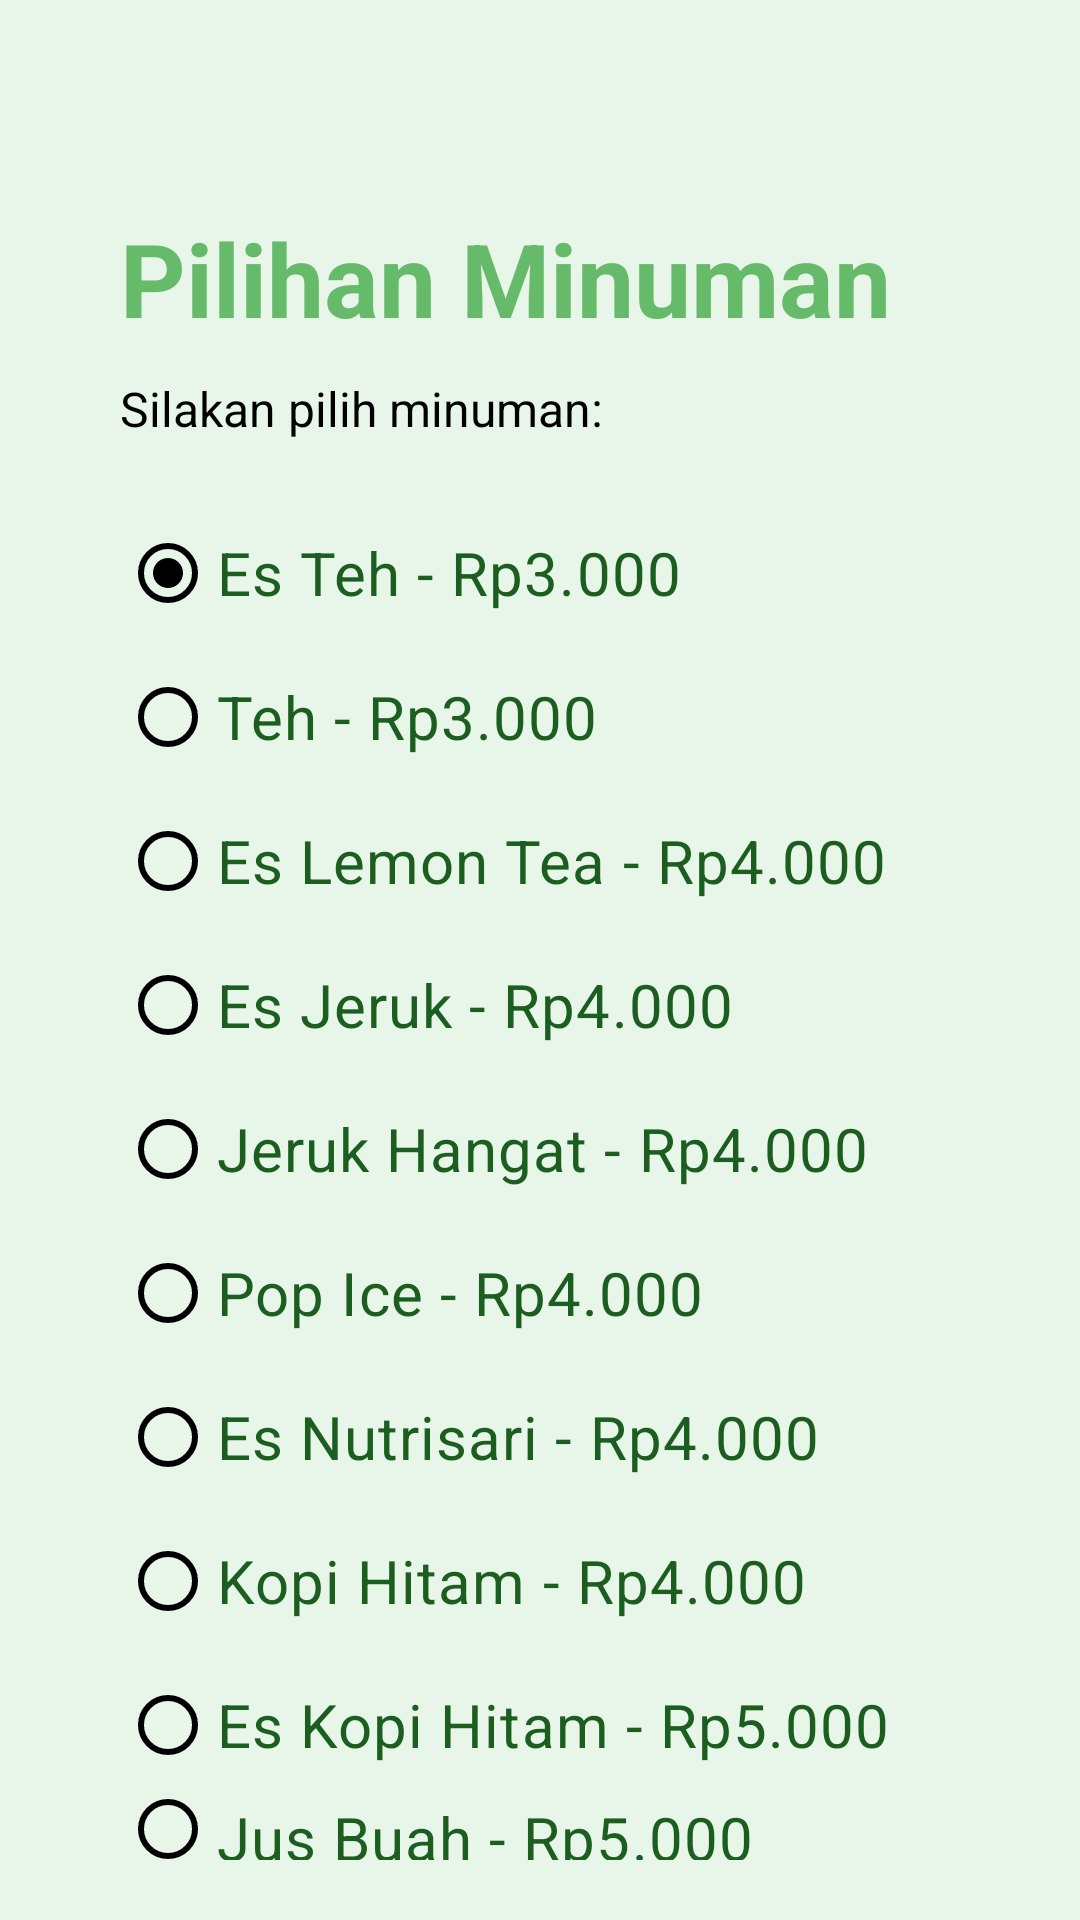

Reconstruct the res/layout file that produces this screen, plus the resources it refers to.
<!-- AndroidManifest.xml: application theme Theme.KantinKu -->
<!-- res/layout/activity_main3.xml -->
<?xml version="1.0" encoding="utf-8"?>
<LinearLayout xmlns:android="http://schemas.android.com/apk/res/android"
    android:layout_width="match_parent"
    android:layout_height="match_parent"
    android:layout_gravity="center_horizontal"
    android:background="@color/hijau_background"
    android:orientation="vertical"
    android:padding="20dp">

    <TextView
        android:layout_width="wrap_content"
        android:layout_height="wrap_content"
        android:layout_marginLeft="20dp"
        android:layout_marginTop="50dp"
        android:text="Pilihan Minuman"
        android:textColor="@color/hijau_utama"
        android:textSize="34sp"
        android:textStyle="bold" />

    <TextView
        android:layout_width="wrap_content"
        android:layout_height="wrap_content"
        android:layout_marginLeft="20dp"
        android:layout_marginTop="10dp"
        android:text="Silakan pilih minuman:"
        android:textColor="@color/hitam"
        android:textSize="16sp" />

    <RadioGroup
        android:id="@+id/radioMakanan"
        android:layout_width="300dp"
        android:layout_height="wrap_content"
        android:layout_marginLeft="20dp"
        android:layout_marginTop="20dp">

        <RadioButton
            android:id="@+id/rbNasiGoreng"
            android:layout_width="wrap_content"
            android:layout_height="wrap_content"
            android:buttonTint="@color/hijau_muda"
            android:buttonTintMode="multiply"
            android:checked="true"
            android:text="Es Teh - Rp3.000"
            android:textColor="@color/hijau_tua"
            android:textSize="20sp" />

        <RadioButton
            android:id="@+id/rbMieAyam"
            android:layout_width="wrap_content"
            android:layout_height="wrap_content"
            android:buttonTint="@color/hijau_muda"
            android:buttonTintMode="multiply"
            android:text="Teh - Rp3.000"
            android:textColor="@color/hijau_tua"
            android:textSize="20sp" />

        <RadioButton
            android:id="@+id/rbAyamGeprek"
            android:layout_width="wrap_content"
            android:layout_height="wrap_content"
            android:buttonTint="@color/hijau_muda"
            android:buttonTintMode="multiply"
            android:text="Es Lemon Tea - Rp4.000"
            android:textColor="@color/hijau_tua"
            android:textSize="20sp" />

        <RadioButton
            android:id="@+id/rbBaksoMrecon"
            android:layout_width="wrap_content"
            android:layout_height="wrap_content"
            android:buttonTint="@color/hijau_muda"
            android:buttonTintMode="multiply"
            android:text="Es Jeruk - Rp4.000"
            android:textColor="@color/hijau_tua"
            android:textSize="20sp" />

        <RadioButton
            android:id="@+id/rbBaksoBiasa"
            android:layout_width="wrap_content"
            android:layout_height="wrap_content"
            android:buttonTint="@color/hijau_muda"
            android:buttonTintMode="multiply"
            android:text="Jeruk Hangat - Rp4.000"
            android:textColor="@color/hijau_tua"
            android:textSize="20sp" />

        <RadioButton
            android:id="@+id/rbNasiLiwet"
            android:layout_width="wrap_content"
            android:layout_height="wrap_content"
            android:buttonTint="@color/hijau_muda"
            android:buttonTintMode="multiply"
            android:text="Pop Ice - Rp4.000"
            android:textColor="@color/hijau_tua"
            android:textSize="20sp" />

        <RadioButton
            android:id="@+id/rbNasiPadang"
            android:layout_width="wrap_content"
            android:layout_height="wrap_content"
            android:buttonTint="@color/hijau_muda"
            android:buttonTintMode="multiply"
            android:text="Es Nutrisari - Rp4.000"
            android:textColor="@color/hijau_tua"
            android:textSize="20sp" />

        <RadioButton
            android:id="@+id/rbNasiPadang2"
            android:layout_width="match_parent"
            android:layout_height="wrap_content"
            android:buttonTint="@color/hijau_muda"
            android:buttonTintMode="multiply"
            android:text="Kopi Hitam - Rp4.000"
            android:textColor="@color/hijau_tua"
            android:textSize="20sp" />

        <RadioButton
            android:id="@+id/rbNasiPadang3"
            android:layout_width="match_parent"
            android:layout_height="wrap_content"
            android:buttonTint="@color/hijau_muda"
            android:buttonTintMode="multiply"
            android:text="Es Kopi Hitam - Rp5.000"
            android:textColor="@color/hijau_tua"
            android:textSize="20sp" />

        <RadioButton
            android:id="@+id/rbNasiPadang10"
            android:layout_width="match_parent"
            android:layout_height="wrap_content"
            android:buttonTint="@color/hijau_muda"
            android:buttonTintMode="multiply"
            android:text="Jus Buah - Rp5.000"
            android:textColor="@color/hijau_tua"
            android:textSize="20sp" />

        <RadioButton
            android:id="@+id/rbNasiPadang13"
            android:layout_width="match_parent"
            android:layout_height="wrap_content"
            android:buttonTint="@color/hijau_muda"
            android:buttonTintMode="multiply"
            android:text="Jus Mix - Rp6.000"
            android:textColor="@color/hijau_tua"
            android:textSize="20sp" />

        <RadioButton
            android:id="@+id/rbNasiPadang7"
            android:layout_width="match_parent"
            android:layout_height="wrap_content"
            android:buttonTint="@color/hijau_muda"
            android:buttonTintMode="multiply"
            android:text="Indomie Goreng - Rp6.000"
            android:textColor="@color/hijau_tua"
            android:textSize="20sp" />

        <RadioButton
            android:id="@+id/rbNasiPadang8"
            android:layout_width="match_parent"
            android:layout_height="wrap_content"
            android:buttonTint="@color/hijau_muda"
            android:buttonTintMode="multiply"
            android:text="Indomie Kuah - Rp6.000"
            android:textColor="@color/hijau_tua"
            android:textSize="20sp" />

        <RadioButton
            android:id="@+id/rbNasiPadang9"
            android:layout_width="match_parent"
            android:layout_height="wrap_content"
            android:buttonTint="@color/hijau_muda"
            android:buttonTintMode="multiply"
            android:text="Siomay - Rp5.000"
            android:textColor="@color/hijau_tua"
            android:textSize="20sp" />

        <RadioButton
            android:id="@+id/rbNasiPadang10"
            android:layout_width="match_parent"
            android:layout_height="wrap_content"
            android:buttonTint="@color/hijau_muda"
            android:buttonTintMode="multiply"
            android:text="Batagor - Rp5.000"
            android:textColor="@color/hijau_tua"
            android:textSize="20sp" />

        <RadioButton
            android:id="@+id/rbNasiPadang11"
            android:layout_width="match_parent"
            android:layout_height="wrap_content"
            android:buttonTint="@color/hijau_muda"
            android:buttonTintMode="multiply"
            android:text="Pempek - Rp5.000"
            android:textColor="@color/hijau_tua"
            android:textSize="20sp" />

    </RadioGroup>

    <Button
        android:id="@+id/btnLanjut"
        android:layout_width="250dp"
        android:layout_height="wrap_content"
        android:layout_gravity="center_horizontal"
        android:layout_marginTop="50dp"
        android:backgroundTint="@color/hijau_tua"
        android:text="Lanjut"
        android:textSize="20sp" />

</LinearLayout>
<!-- resources referenced by this layout -->
<resources>
  <color name="hijau_background">#E8F5E9</color>
  <color name="hijau_muda">#A5D6A7</color>
  <color name="hijau_tua">#1B5E20</color>
  <color name="hijau_utama">#66BB6A</color>
  <color name="hitam">#FF000000</color>
  <style name="Theme.KantinKu" parent="Base.Theme.KantinKu" />
  <style name="Base.Theme.KantinKu" parent="Theme.Material3.DayNight.NoActionBar">
          
          
      </style>
</resources>
